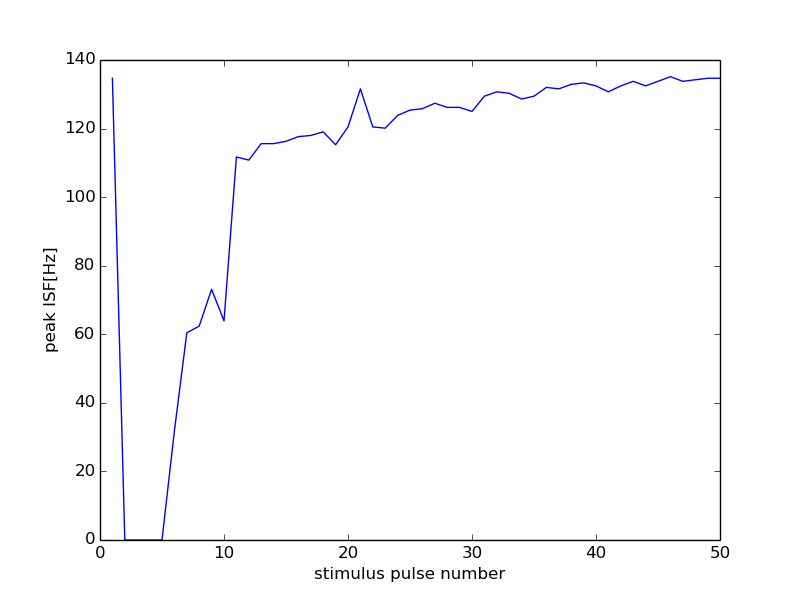

Source data for this figure (header and first rows):
42000, 16500
0, 0
1, 134.7
2, 0
3, 0
4, 0
5, 0
6, 31.82
7, 60.42
8, 62.4
9, 73.13
10, 63.9
11, 111.7
12, 110.8
13, 115.6
14, 115.6
15, 116.3
16, 117.6
17, 118
18, 119
19, 115.3
20, 120.5
21, 131.6
22, 120.5
23, 120.1
24, 123.8
25, 125.4
26, 125.8
27, 127.4
28, 126.2
29, 126.2
30, 125.0
31, 129.4
32, 130.7
33, 130.3
34, 128.6
35, 129.4
36, 132
37, 131.6
38, 132.9
39, 133.3
40, 132.5
41, 130.7
42, 132.5
43, 133.8
44, 132.5
45, 133.8
46, 135.1
47, 133.8
48, 134.2
49, 134.7
50, 134.7
